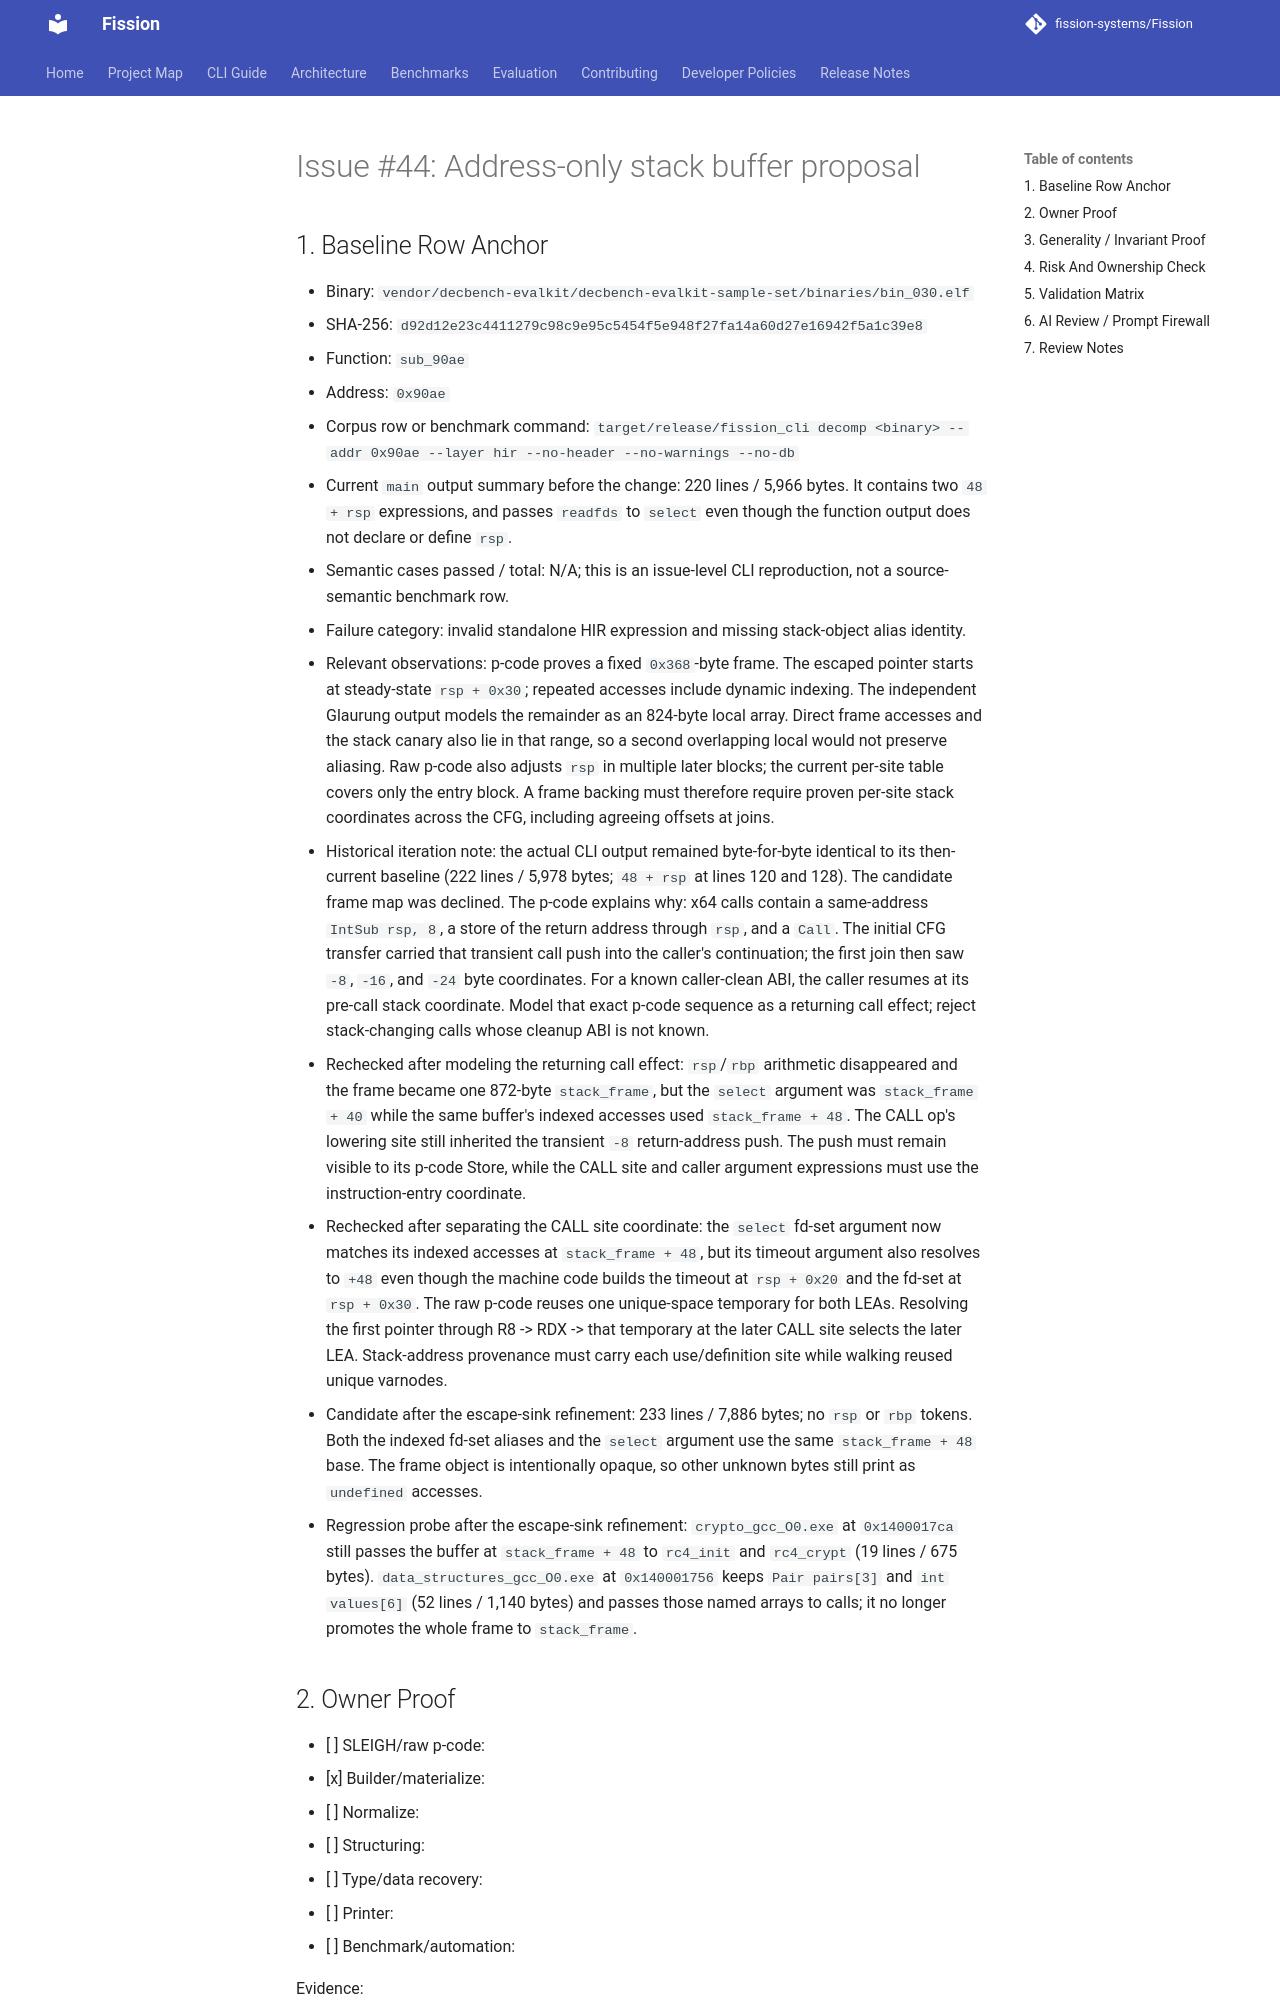

repository: fission-systems/Fission · page: proposals/2026-09-26-issue-44-address-only-stack-buffer/index.html · generator: mkdocs

# Issue #44: Address-only stack buffer proposal

## 1. Baseline Row Anchor

- Binary: `vendor/decbench-evalkit/decbench-evalkit-sample-set/binaries/bin_030.elf`
- SHA-256: `d92d12e23c4411279c98c9e95c5454f5e948f27fa14a60d27e16942f5a1c39e8`
- Function: `sub_90ae`
- Address: `0x90ae`
- Corpus row or benchmark command:
  `target/release/fission_cli decomp <binary> --addr 0x90ae --layer hir --no-header --no-warnings --no-db`
- Current `main` output summary before the change: 220 lines / 5,966 bytes. It contains two `48 + rsp` expressions, and passes `readfds` to `select` even though the function output does not declare or define `rsp`.
- Semantic cases passed / total: N/A; this is an issue-level CLI reproduction, not a source-semantic benchmark row.
- Failure category: invalid standalone HIR expression and missing stack-object alias identity.
- Relevant observations: p-code proves a fixed `0x368`-byte frame. The escaped pointer starts at steady-state `rsp + 0x30`; repeated accesses include dynamic indexing. The independent Glaurung output models the remainder as an 824-byte local array. Direct frame accesses and the stack canary also lie in that range, so a second overlapping local would not preserve aliasing. Raw p-code also adjusts `rsp` in multiple later blocks; the current per-site table covers only the entry block. A frame backing must therefore require proven per-site stack coordinates across the CFG, including agreeing offsets at joins.
- Historical iteration note: the actual CLI output remained byte-for-byte identical to its then-current baseline (222 lines / 5,978 bytes; `48 + rsp` at lines 120 and 128). The candidate frame map was declined. The p-code explains why: x64 calls contain a same-address `IntSub rsp, 8`, a store of the return address through `rsp`, and a `Call`. The initial CFG transfer carried that transient call push into the caller's continuation; the first join then saw `-8`, `-16`, and `-24` byte coordinates. For a known caller-clean ABI, the caller resumes at its pre-call stack coordinate. Model that exact p-code sequence as a returning call effect; reject stack-changing calls whose cleanup ABI is not known.
- Rechecked after modeling the returning call effect: `rsp`/`rbp` arithmetic disappeared and the frame became one 872-byte `stack_frame`, but the `select` argument was `stack_frame + 40` while the same buffer's indexed accesses used `stack_frame + 48`. The CALL op's lowering site still inherited the transient `-8` return-address push. The push must remain visible to its p-code Store, while the CALL site and caller argument expressions must use the instruction-entry coordinate.
- Rechecked after separating the CALL site coordinate: the `select` fd-set argument now matches its indexed accesses at `stack_frame + 48`, but its timeout argument also resolves to `+48` even though the machine code builds the timeout at `rsp + 0x20` and the fd-set at `rsp + 0x30`. The raw p-code reuses one unique-space temporary for both LEAs. Resolving the first pointer through R8 -> RDX -> that temporary at the later CALL site selects the later LEA. Stack-address provenance must carry each use/definition site while walking reused unique varnodes.
- Candidate after the escape-sink refinement: 233 lines / 7,886 bytes; no `rsp` or `rbp` tokens. Both the indexed fd-set aliases and the `select` argument use the same `stack_frame + 48` base. The frame object is intentionally opaque, so other unknown bytes still print as `undefined` accesses.
- Regression probe after the escape-sink refinement: `crypto_gcc_O0.exe` at `0x1400017ca` still passes the buffer at `stack_frame + 48` to `rc4_init` and `rc4_crypt` (19 lines / 675 bytes). `data_structures_gcc_O0.exe` at `0x140001756` keeps `Pair pairs[3]` and `int values[6]` (52 lines / 1,140 bytes) and passes those named arrays to calls; it no longer promotes the whole frame to `stack_frame`.
